Labelled photos from "augmented", an image-classification folder in haneens5905/MSI-System. The possible labels are: cardboard, glass, metal, paper, plastic, trash.

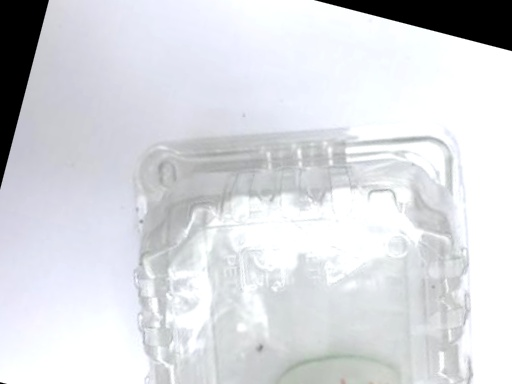
Label: plastic

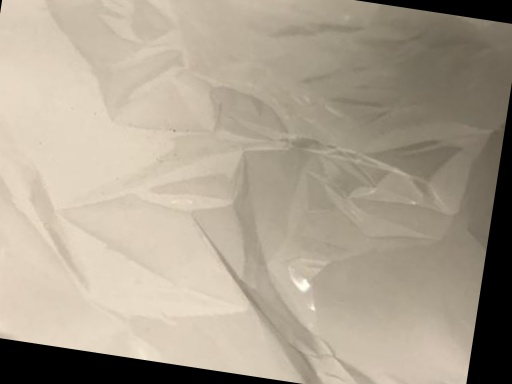
Label: trash

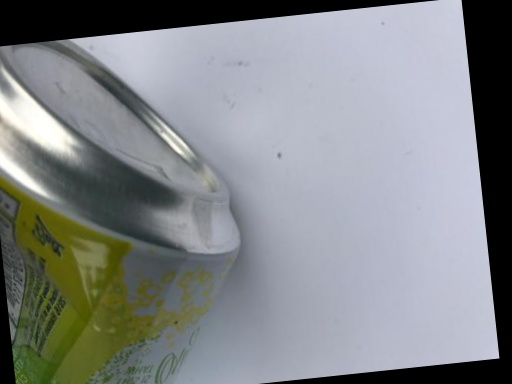
Label: metal

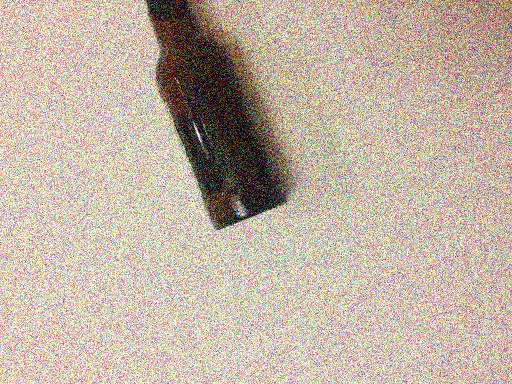
Label: glass

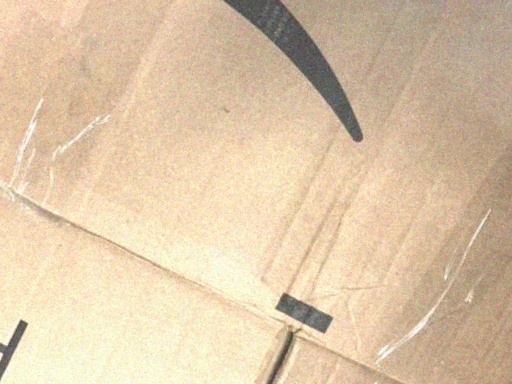
Label: cardboard

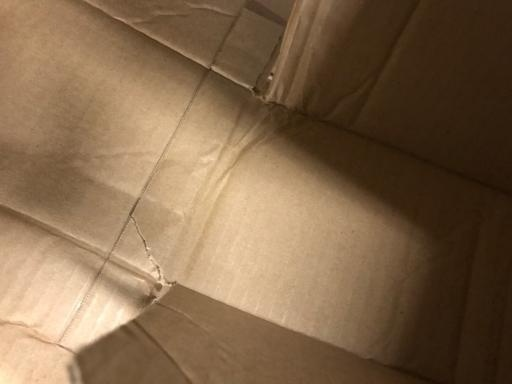
Label: cardboard
